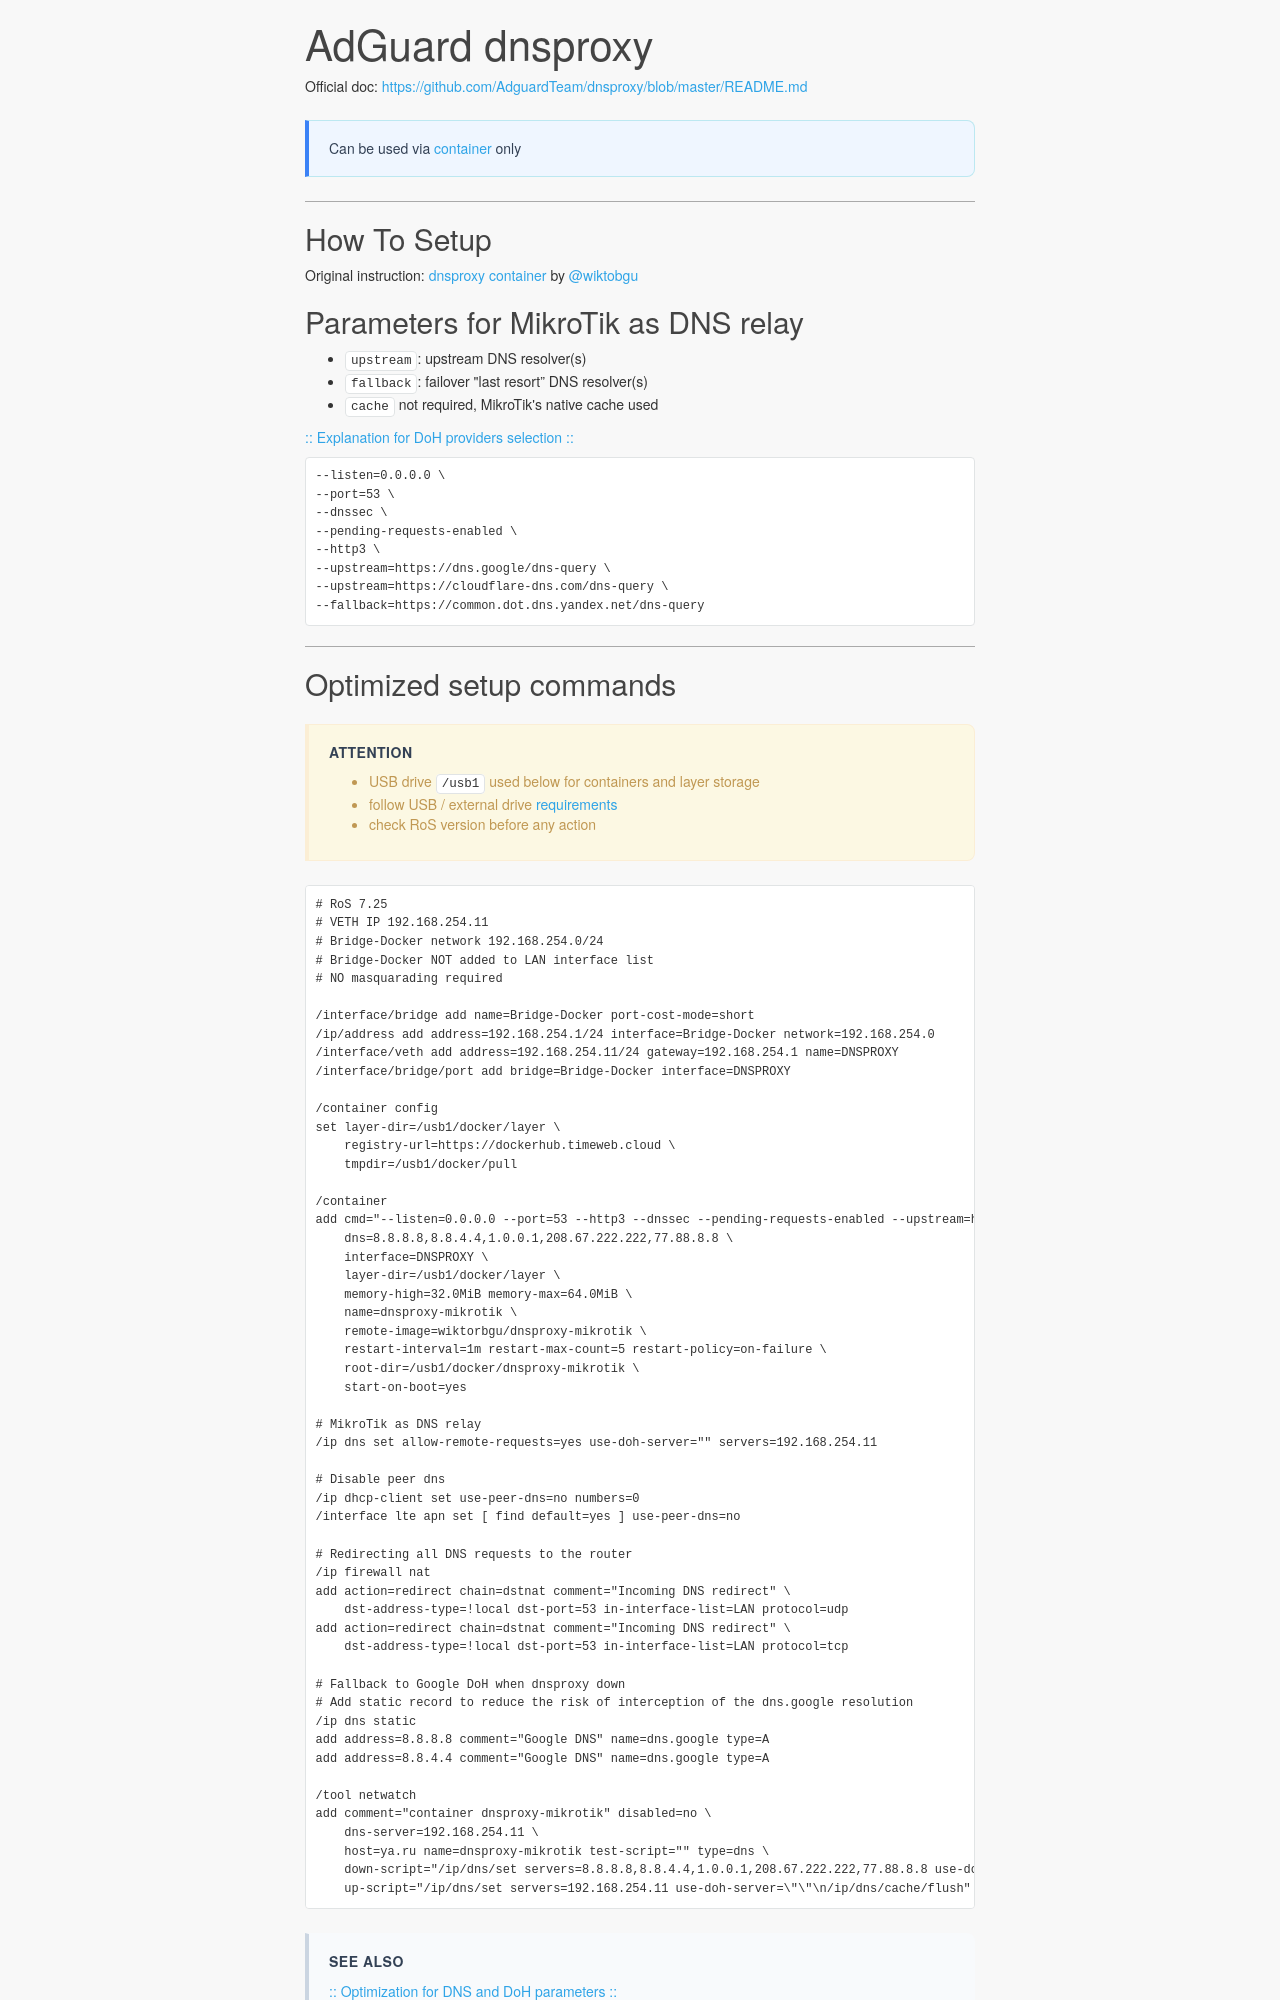

repository: xdenb43/mikrotik-wizardbook · page: dns/dnsproxy/index.html · generator: mkdocs

# AdGuard dnsproxy
Official doc: <https://github.com/AdguardTeam/dnsproxy/blob/master/README.md>  

!!! note ""  
    Can be used via [container](https://manual.mikrotik.com/docs/containers/) only  

---  
       
## How To Setup
Original instruction: [dnsproxy container](https://hub.docker.com/r/wiktorbgu/dnsproxy-mikrotik) by [@wiktobgu](https://hub.docker.com/u/wiktorbgu)

## Parameters for MikroTik as DNS relay
- `upstream`: upstream DNS resolver(s) 
- `fallback`: failover "last resort” DNS resolver(s)   
- `cache` not required, MikroTik's native cache used  

[:: Explanation for DoH providers selection ::](doh.md/#doh-provider-selection-considerations-for-russia) 

```bash
--listen=0.0.0.0 \
--port=53 \
--dnssec \
--pending-requests-enabled \
--http3 \
--upstream=https://dns.google/dns-query \
--upstream=https://cloudflare-dns.com/dns-query \
--fallback=https://common.dot.dns.yandex.net/dns-query
```
---
